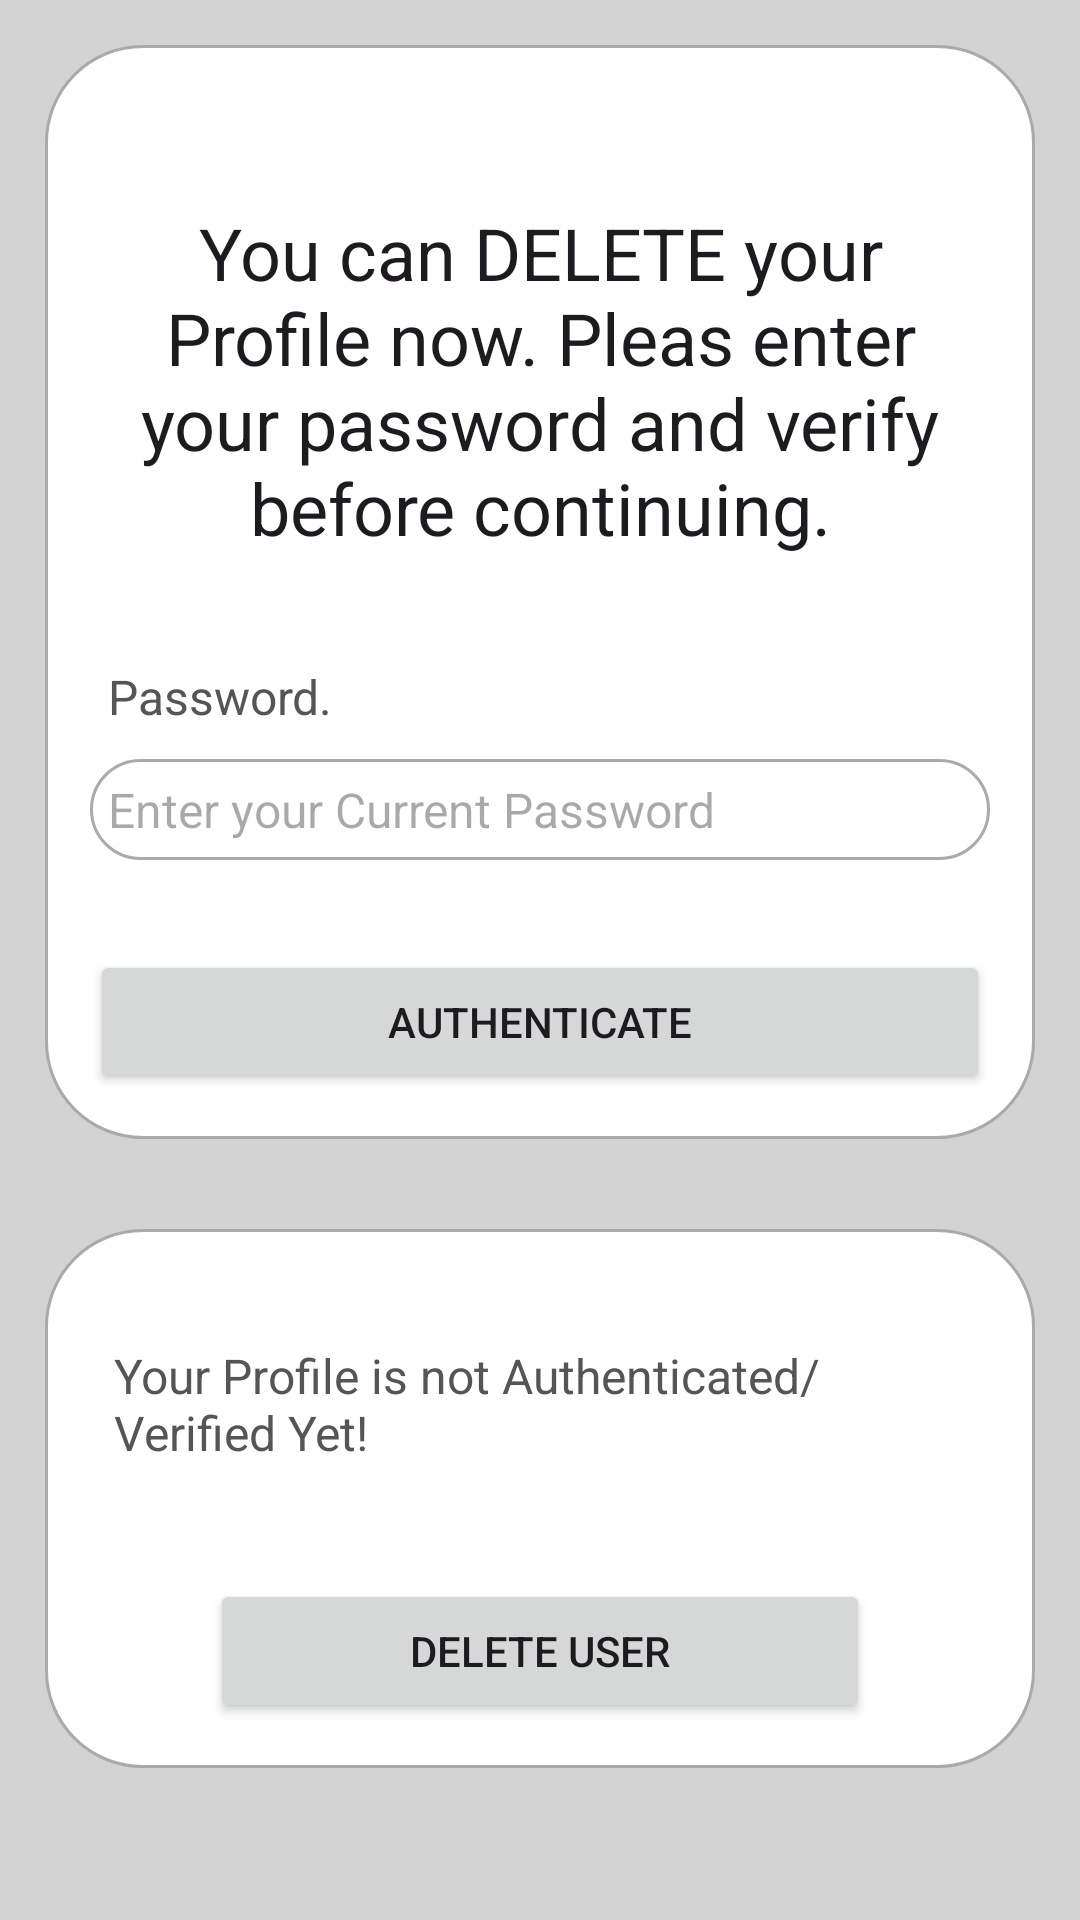

Layout XML and referenced resources for this Android screen:
<!-- AndroidManifest.xml: application theme Theme.GATEPASSAPP_QR -->
<!-- res/layout/activity_delete_profile.xml -->
<?xml version="1.0" encoding="utf-8"?>
<ScrollView xmlns:android="http://schemas.android.com/apk/res/android"
    xmlns:app="http://schemas.android.com/apk/res-auto"
    xmlns:tools="http://schemas.android.com/tools"
    android:id="@+id/main"
    android:layout_width="match_parent"
    android:layout_height="match_parent"
    android:background="#D3D3D3"
    tools:context=".DeleteProfileActivity">

    <LinearLayout
        android:layout_width="match_parent"
        android:layout_height="wrap_content"
        android:orientation="vertical">

        <RelativeLayout
            android:layout_width="match_parent"
            android:layout_height="wrap_content"
            android:background="@drawable/border"
            android:padding="15dp"
            android:layout_margin="15dp"
            >

            <TextView
                android:id="@+id/textView_delete_user_head"
                android:layout_width="match_parent"
                android:layout_height="wrap_content"
                android:layout_marginTop="38dp"
                android:text="You can DELETE your Profile now. Pleas enter your password and verify before continuing."
                android:textAlignment="center"
                android:textAppearance="@style/TextAppearance.AppCompat.Headline"/>

            <TextView
                android:id="@+id/textView_delete_user_pwd"
                android:layout_width="match_parent"
                android:layout_height="wrap_content"
                android:layout_below="@id/textView_delete_user_head"
                android:text="Password."
                android:layout_marginTop="30dp"
                android:padding="6dp"
                android:textColor="#555555"
                android:textSize="16dp"/>

            <EditText
                android:id="@+id/editText_delete_user_pwd"
                android:layout_width="match_parent"
                android:layout_height="wrap_content"
                android:layout_below="@id/textView_delete_user_pwd"
                android:hint="Enter your Current Password"
                android:background="@drawable/border"
                android:layout_marginTop="4dp"
                android:padding="6dp"
                android:textColor="#555555"
                android:textSize="16dp"/>



            <Button
                android:id="@+id/button_delete_user_authenticate"
                android:layout_width="match_parent"
                android:layout_height="wrap_content"
                android:layout_below="@id/editText_delete_user_pwd"
                android:text="Authenticate"
                android:layout_marginHorizontal="0dp"
                android:layout_marginTop="30dp"
                />

            <ProgressBar
                android:id="@+id/progressBar"
                android:layout_width="wrap_content"
                android:layout_height="wrap_content"
                style="?android:progressBarStyleLarge"
                android:layout_centerHorizontal="true"
                android:layout_centerVertical="true"
                android:elevation="10dp"
                android:visibility="gone"
                android:indeterminateTint="#333DFF"
                />

        </RelativeLayout>

        <RelativeLayout
            android:layout_width="match_parent"
            android:layout_height="wrap_content"
            android:background="@drawable/border"
            android:layout_margin="15dp"
            android:padding="15dp"
            android:layout_below="@id/RL_email"
            >

            <TextView
                android:id="@+id/textView_delete_user_authenticated"
                android:layout_width="match_parent"
                android:layout_height="wrap_content"
                android:text="Your Profile is not Authenticated/ Verified Yet!"
                android:layout_marginTop="15dp"
                android:padding="8dp"
                android:textColor="#555555"
                android:textSize="16dp"/>


            <Button
                android:id="@+id/button_delete_user"
                android:layout_width="match_parent"
                android:layout_height="wrap_content"
                android:layout_below="@id/textView_delete_user_authenticated"
                android:text="Delete User"
                android:layout_marginHorizontal="40dp"
                android:layout_marginTop="30dp"
                />

        </RelativeLayout>

    </LinearLayout>

</ScrollView>
<!-- resources referenced by this layout -->
<resources>
  <!-- drawable border (drawable) -->
  <?xml version="1.0" encoding="utf-8"?>
  <shape xmlns:android="http://schemas.android.com/apk/res/android">
      <solid android:color="#FFFFFF"/>
      <stroke android:width="1dp" android:color="#AAAAAA"/>
      <corners android:radius="32dp"/>
  </shape>
  <style name="Theme.GATEPASSAPP_QR" parent="Base.Theme.GATEPASSAPP_QR" />
  <style name="Base.Theme.GATEPASSAPP_QR" parent="Theme.Material3.DayNight">
          
          
      </style>
</resources>
